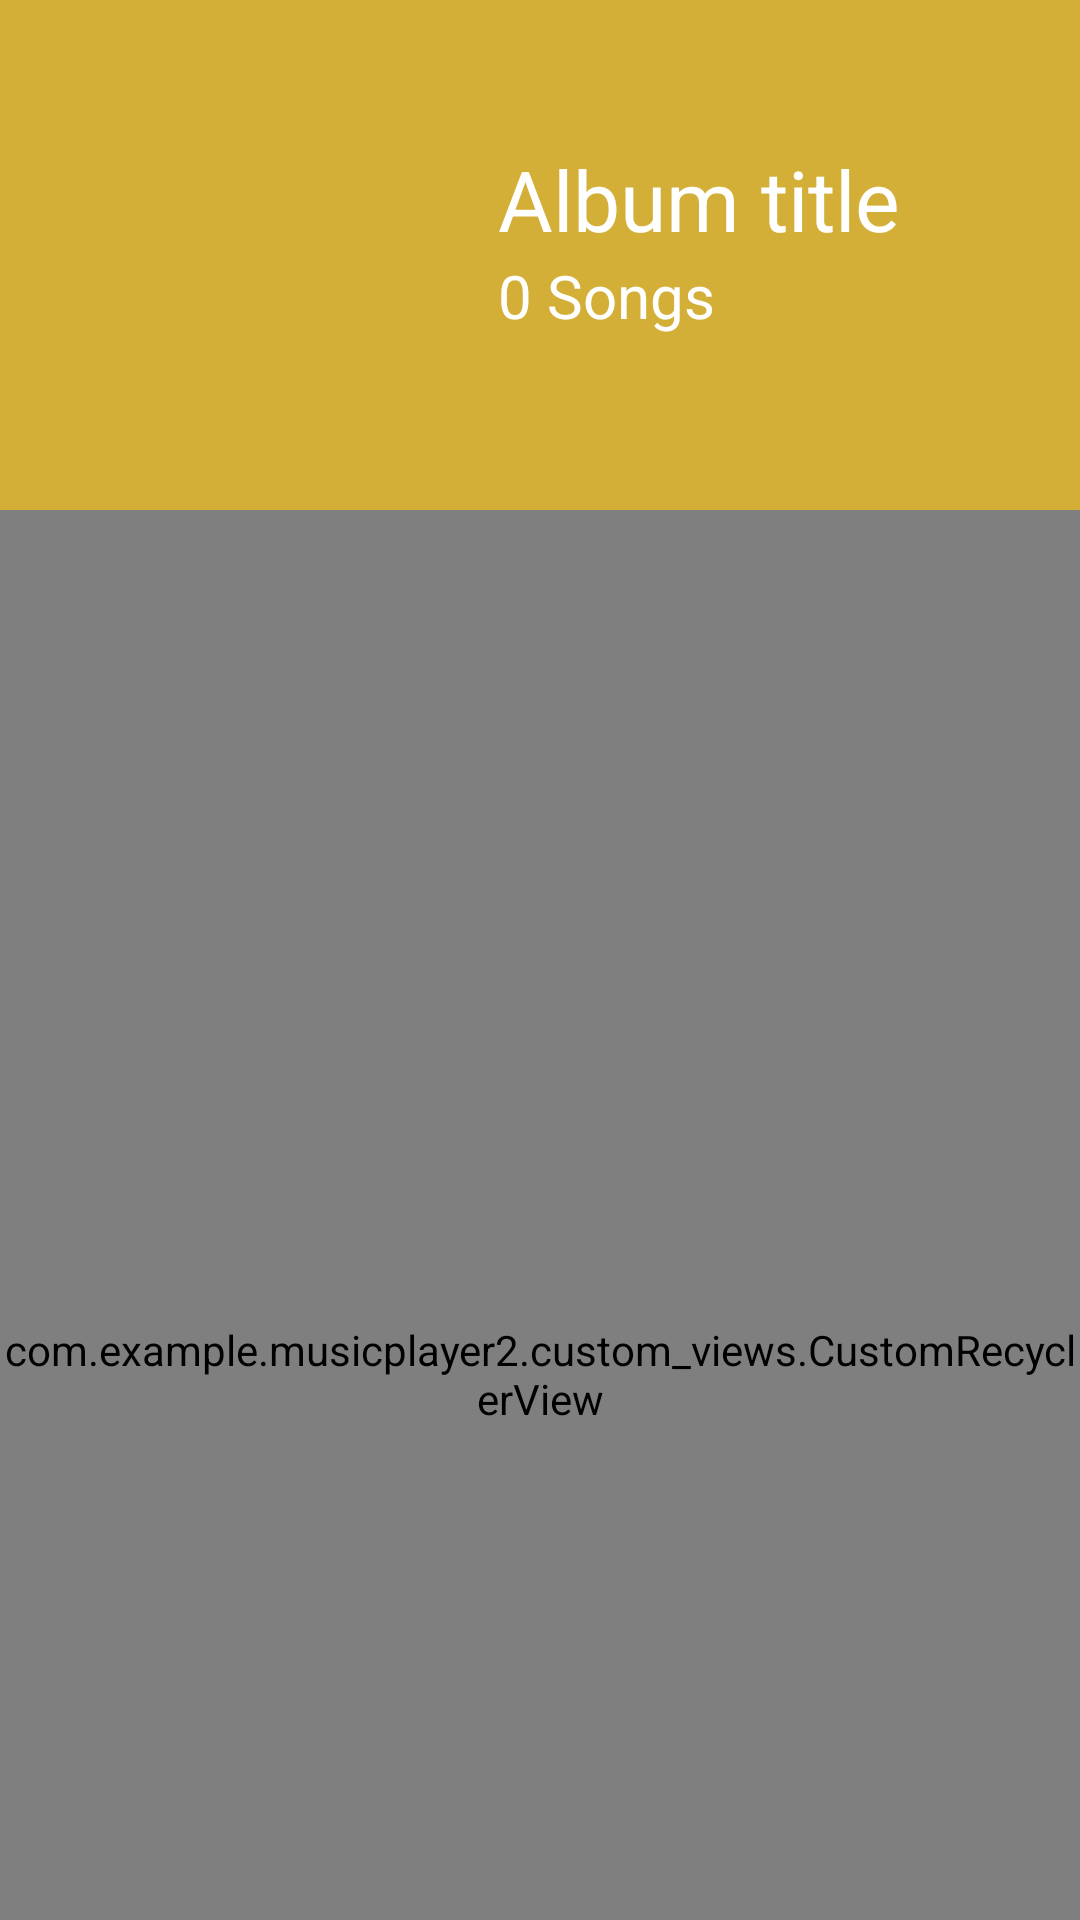

This screen was rendered from an Android layout file. Write that file and the resources it references.
<!-- AndroidManifest.xml: application theme Theme.MusicPlayer -->
<!-- res/layout/fragment_album.xml -->
<?xml version="1.0" encoding="utf-8"?>
<androidx.coordinatorlayout.widget.CoordinatorLayout xmlns:android="http://schemas.android.com/apk/res/android"
    xmlns:app="http://schemas.android.com/apk/res-auto"
    xmlns:tools="http://schemas.android.com/tools"
    android:layout_width="match_parent"
    android:layout_height="match_parent">

    <com.google.android.material.appbar.AppBarLayout
        android:id="@+id/layout_album_appbar"
        android:layout_width="match_parent"
        android:layout_height="wrap_content">

        <com.google.android.material.appbar.CollapsingToolbarLayout
            android:id="@+id/layout_album_collapsing_toolbar"
            android:layout_width="match_parent"
            android:layout_height="wrap_content"
            android:background="?colorPrimary"
            app:layout_scrollFlags="scroll|exitUntilCollapsed">

            <RelativeLayout
                android:id="@+id/layout_album_toolbar_content"
                android:layout_width="match_parent"
                android:layout_height="match_parent"
                android:paddingHorizontal="10dp"
                android:paddingVertical="10dp"
                app:layout_collapseMode="pin">

                <ImageView
                    android:id="@+id/imageview_album_art"
                    android:layout_width="150dp"
                    android:layout_height="150dp"
                    android:adjustViewBounds="true"
                    android:background="@drawable/main_list_background"
                    android:contentDescription="@string/all_album_art_desc"
                    android:src="@drawable/music_combined" />

                <LinearLayout
                    android:layout_width="wrap_content"
                    android:layout_height="wrap_content"
                    android:layout_centerVertical="true"
                    android:layout_marginStart="6dp"
                    android:layout_toEndOf="@+id/imageview_album_art"
                    android:orientation="vertical">

                    <TextView
                        android:id="@+id/textview_album_name"
                        android:layout_width="wrap_content"
                        android:layout_height="wrap_content"
                        android:text="Album title"
                        android:textColor="?colorOnPrimary"
                        android:textSize="28sp"
                        tools:ignore="HardcodedText" />

                    <TextView
                        android:id="@+id/textview_album_song_count"
                        android:layout_width="wrap_content"
                        android:layout_height="wrap_content"
                        android:paddingBottom="10dp"
                        android:text="0 Songs"
                        android:textColor="?colorOnPrimary"
                        android:textSize="20sp"
                        tools:ignore="HardcodedText" />
                </LinearLayout>

            </RelativeLayout>

            <Toolbar
                android:layout_width="match_parent"
                android:layout_height="?attr/actionBarSize"
                app:layout_collapseMode="pin" />
        </com.google.android.material.appbar.CollapsingToolbarLayout>

    </com.google.android.material.appbar.AppBarLayout>

    <com.example.musicplayer2.custom_views.CustomRecyclerView
        android:id="@+id/recyclerview_album_songs"
        android:layout_width="match_parent"
        android:layout_height="match_parent"
        app:layout_anchorGravity="bottom|end"
        app:layout_behavior="com.google.android.material.appbar.AppBarLayout$ScrollingViewBehavior" />

</androidx.coordinatorlayout.widget.CoordinatorLayout>
<!-- resources referenced by this layout -->
<resources>
  <!-- drawable main_list_background (drawable) -->
  <?xml version="1.0" encoding="utf-8"?>
  <shape xmlns:android="http://schemas.android.com/apk/res/android"
      android:shape="rectangle">
      <solid android:color="?backgroundColor" />
      <stroke
          android:width="3dp"
          android:color= "#D4AF37" />
  
  </shape>
  <string name="all_album_art_desc">Album art</string>
  <style name="Theme.MusicPlayer" parent="Theme.Material3.DayNight.NoActionBar">
          
          <item name="colorPrimary">#D4AF37</item>
          <item name="colorPrimaryVariant">#004a9a</item> 
          <item name="colorOnPrimary">@android:color/white</item>
  
          
          <item name="colorSecondary">#badcff</item>
          <item name="colorOnSecondary">@android:color/black</item>
  
          
          <item name="android:windowBackground">@drawable/bg_blue</item>
          <item name="android:statusBarColor">#004a9a</item>
      </style>
</resources>
